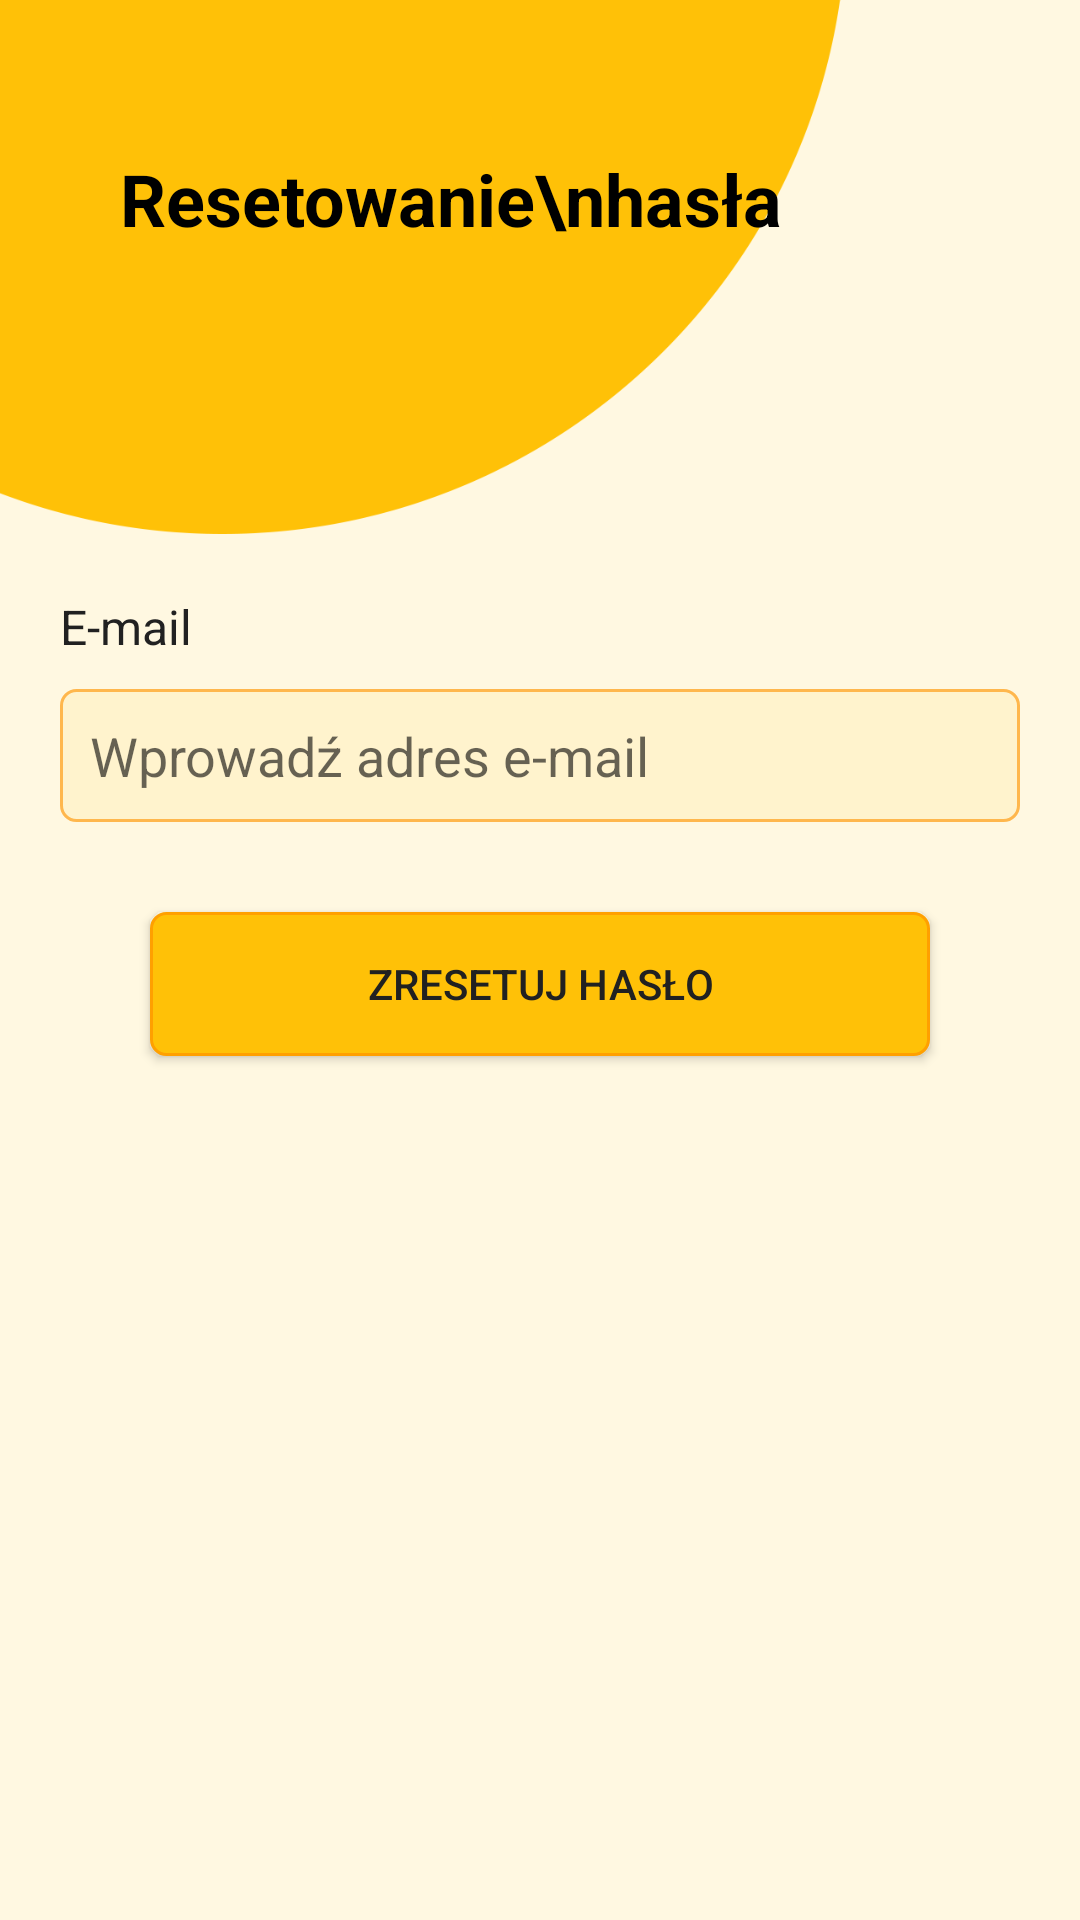

This screen was rendered from an Android layout file. Write that file and the resources it references.
<!-- AndroidManifest.xml: application theme Theme.Firebaseapp -->
<!-- res/layout/fragment_reset_password.xml -->
<RelativeLayout xmlns:android="http://schemas.android.com/apk/res/android"
    android:layout_width="match_parent"
    android:layout_height="match_parent">

    
    <ImageView
        android:id="@+id/reset_image"
        android:layout_width="wrap_content"
        android:layout_height="178dp"
        android:layout_alignParentTop="true"
        android:layout_alignParentEnd="true"
        android:layout_marginRight="20dp"
        android:layout_marginTop="0dp"
        android:scaleType="fitStart"
        android:src="@drawable/rejestracja_kolo" />

    
    <TextView
        android:id="@+id/reset_title"
        android:layout_width="wrap_content"
        android:layout_height="wrap_content"
        android:layout_alignParentStart="true"
        android:layout_alignParentTop="true"
        android:text="Resetowanie\nhasła"
        android:textSize="24sp"
        android:textColor="#000000"
        android:textStyle="bold"
        android:layout_marginTop="50dp"
        android:layout_marginLeft="40dp" />

    
    <TextView
        android:id="@+id/email_label"
        android:layout_width="wrap_content"
        android:layout_height="wrap_content"
        android:layout_below="@id/reset_image"
        android:layout_marginStart="20dp"
        android:layout_marginTop="20dp"
        android:layout_marginEnd="20dp"
        android:layout_marginBottom="10dp"
        android:text="E-mail"
        android:textSize="16sp" />

    <EditText
        android:id="@+id/editTextEmail"
        android:layout_width="match_parent"
        android:layout_height="wrap_content"
        android:layout_below="@id/email_label"
        android:layout_marginStart="20dp"
        android:layout_marginEnd="20dp"
        android:hint="Wprowadź adres e-mail"
        android:inputType="textEmailAddress"
        android:background="@drawable/rounded_edittext"
        android:padding="10dp" />

    
    <Button
        android:id="@+id/buttonResetPassword"
        android:layout_width="match_parent"
        android:layout_height="wrap_content"
        android:layout_below="@id/editTextEmail"
        android:layout_marginStart="50dp"
        android:layout_marginEnd="50dp"
        android:layout_marginTop="30dp"
        android:text="Zresetuj hasło"
        android:background="@drawable/button"
        android:textColor="@color/buttonText" />

</RelativeLayout>
<!-- resources referenced by this layout -->
<resources>
  <color name="buttonText">#212121</color>
  <!-- drawable button (drawable) -->
  <shape xmlns:android="http://schemas.android.com/apk/res/android">
      
      <corners android:radius="5dp" />
  
      
      <solid android:color="@color/buttonBackground" /> 
  
      
      <stroke
          android:width="1dp"
          android:color="@color/buttonBorder" /> 
  </shape>
  <!-- drawable rejestracja_kolo: png bitmap (drawable, 11507 bytes) -->
  <!-- drawable rounded_edittext (drawable) -->
  <?xml version="1.0" encoding="utf-8"?>
  <shape xmlns:android="http://schemas.android.com/apk/res/android"
      android:shape="rectangle">
  
      
      <corners android:radius="5dp" />
  
      
      <stroke
          android:width="1dp"
          android:color="@color/editTextBorderColor" /> 
  
      
      <solid android:color="@color/editTextBackgroundColor" /> 
  
      
      <padding
          android:left="10dp"
          android:right="10dp"
          android:top="10dp"
          android:bottom="10dp" />
  </shape>
  <style name="Theme.Firebaseapp" parent="Theme.AppCompat.Light.NoActionBar">
          <item name="colorPrimary">@color/background_color</item>
          <item name="colorPrimaryDark">@color/status_bar_color</item>
          <item name="colorAccent">@color/buttonBackground</item>
          <item name="android:windowBackground">@color/background_color</item>
          <item name="android:textColor">@color/text_color</item>
          <item name="android:editTextColor">@color/editTextColor</item>
          <item name="android:editTextStyle">@color/editTextBackgroundColor</item>
  
          <item name="android:navigationBarColor">@color/navigation_bar_color</item>
          <item name="android:windowLightNavigationBar">true</item> 
          <item name="android:windowLightStatusBar">true</item> 
          <item name="android:windowDrawsSystemBarBackgrounds">true</item>
          <item name="android:statusBarColor">@android:color/transparent</item>
      </style>
  <color name="buttonBackground">#FFC107</color>
  <color name="buttonBorder">#FFA000</color>
  <color name="editTextBorderColor">#FFB74D</color>
  <color name="editTextBackgroundColor">#FFF3CD</color>
  <color name="background_color">#FFF8E1</color>
  <color name="status_bar_color">#FFB300</color>
  <color name="text_color">#212121</color>
  <color name="editTextColor">#212121</color>
  <color name="navigation_bar_color">#FFE082</color>
</resources>
